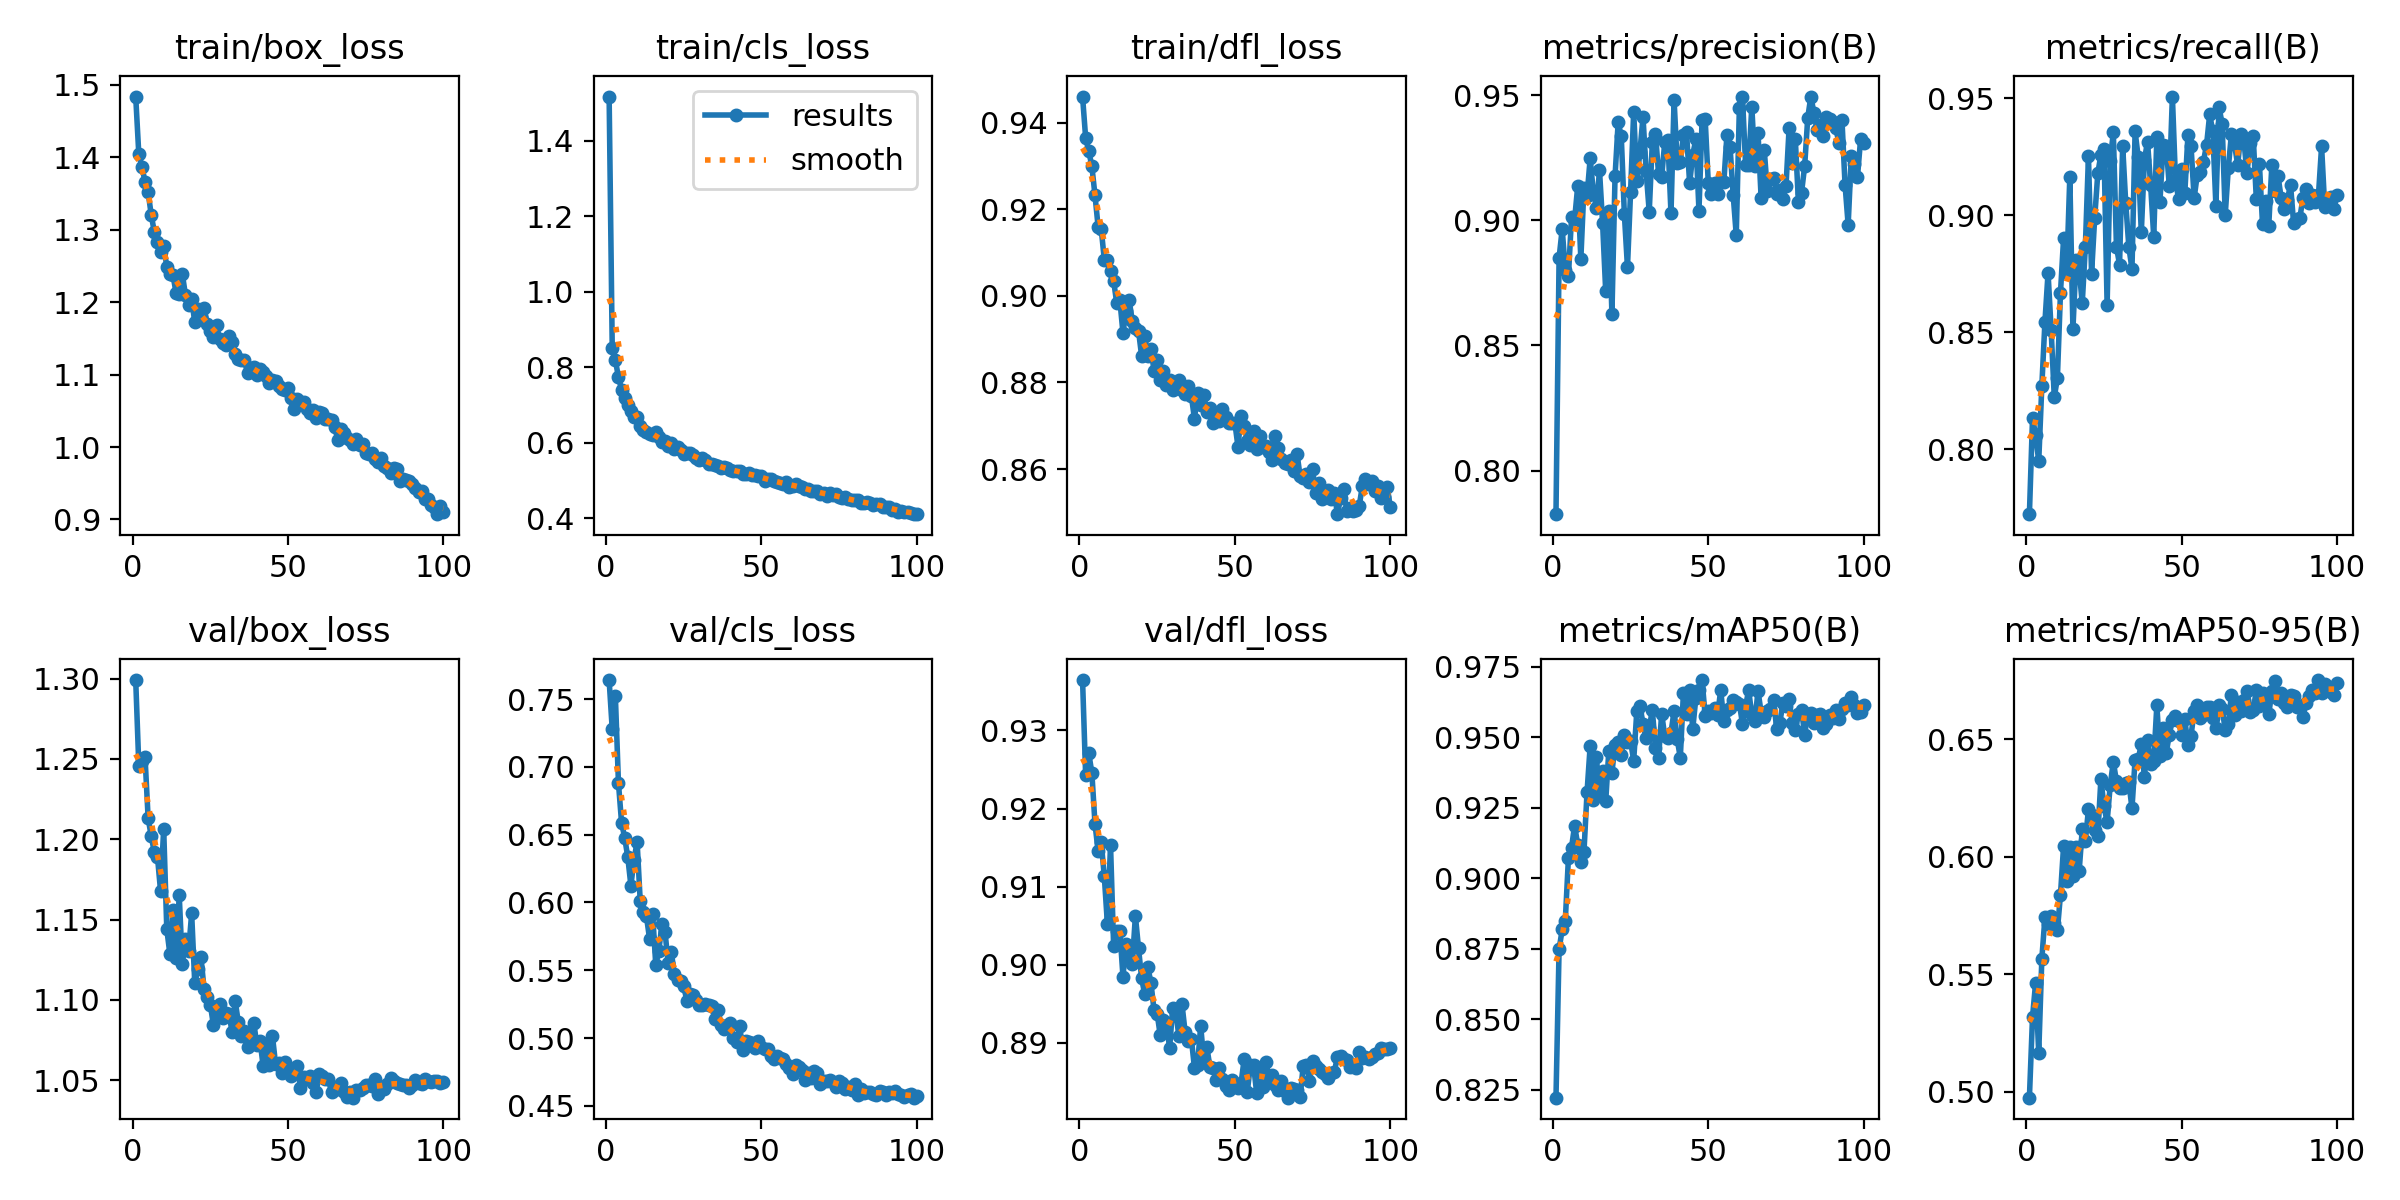

The file beside this chart, header and first rows:
epoch, train/box_loss, train/cls_loss, train/dfl_loss, metrics/precision(B), metrics/recall(B), metrics/mAP50(B), metrics/mAP50-95(B), val/box_loss, val/cls_loss, val/dfl_loss, lr/pg0, lr/pg1, lr/pg2
1, 1.484, 1.517, 0.946, 0.7826, 0.7722, 0.8222, 0.4976, 1.299, 0.764, 0.9365, 0.0004153, 0.0004153, 0.0004153
2, 1.404, 0.8499, 0.9364, 0.885, 0.8132, 0.8748, 0.5318, 1.246, 0.7277, 0.9242, 0.0008237, 0.0008237, 0.0008237
3, 1.387, 0.8189, 0.9334, 0.8966, 0.8061, 0.8818, 0.5465, 1.248, 0.7526, 0.9271, 0.001224, 0.001224, 0.001224
4, 1.367, 0.7733, 0.9299, 0.88, 0.7949, 0.885, 0.5164, 1.251, 0.6881, 0.9245, 0.001213, 0.001213, 0.001213
5, 1.352, 0.7404, 0.9232, 0.8777, 0.8271, 0.9071, 0.5568, 1.213, 0.6588, 0.9181, 0.0012, 0.0012, 0.0012
6, 1.32, 0.7185, 0.916, 0.9012, 0.8545, 0.9109, 0.5743, 1.202, 0.6479, 0.9145, 0.001188, 0.001188, 0.001188
7, 1.297, 0.7002, 0.9155, 0.9004, 0.8753, 0.9187, 0.5715, 1.192, 0.6334, 0.9157, 0.001176, 0.001176, 0.001176
8, 1.283, 0.6826, 0.9083, 0.9138, 0.8508, 0.9118, 0.5749, 1.189, 0.6125, 0.9113, 0.001163, 0.001163, 0.001163
9, 1.27, 0.6689, 0.9082, 0.8846, 0.8222, 0.9057, 0.5718, 1.168, 0.6315, 0.9052, 0.001151, 0.001151, 0.001151
10, 1.277, 0.6672, 0.9058, 0.9131, 0.8303, 0.9093, 0.5687, 1.206, 0.6447, 0.9153, 0.001139, 0.001139, 0.001139
11, 1.249, 0.6435, 0.9034, 0.9098, 0.8669, 0.9306, 0.584, 1.144, 0.6011, 0.9023, 0.001126, 0.001126, 0.001126
12, 1.239, 0.6345, 0.8983, 0.9248, 0.8902, 0.9469, 0.6047, 1.129, 0.5932, 0.9043, 0.001114, 0.001114, 0.001114
13, 1.237, 0.6286, 0.899, 0.9115, 0.8754, 0.9277, 0.5897, 1.156, 0.5899, 0.9043, 0.001102, 0.001102, 0.001102
14, 1.212, 0.6219, 0.8914, 0.9049, 0.9164, 0.9431, 0.6043, 1.126, 0.5733, 0.8985, 0.001089, 0.001089, 0.001089
15, 1.211, 0.6197, 0.8965, 0.92, 0.8512, 0.9294, 0.5918, 1.165, 0.5916, 0.9027, 0.001077, 0.001077, 0.001077
16, 1.239, 0.627, 0.8989, 0.8988, 0.8807, 0.938, 0.6043, 1.122, 0.554, 0.9009, 0.001064, 0.001064, 0.001064
17, 1.21, 0.614, 0.8942, 0.8716, 0.8767, 0.9273, 0.5939, 1.138, 0.5645, 0.9001, 0.001052, 0.001052, 0.001052
18, 1.197, 0.6018, 0.8926, 0.904, 0.8624, 0.9452, 0.6117, 1.13, 0.5843, 0.9062, 0.00104, 0.00104, 0.00104
19, 1.204, 0.6043, 0.892, 0.8625, 0.8865, 0.9374, 0.6067, 1.154, 0.5779, 0.9021, 0.001027, 0.001027, 0.001027
20, 1.172, 0.592, 0.8861, 0.9176, 0.9252, 0.9474, 0.6203, 1.11, 0.5552, 0.8982, 0.001015, 0.001015, 0.001015
21, 1.19, 0.5981, 0.8907, 0.9392, 0.875, 0.9485, 0.6177, 1.119, 0.5634, 0.8962, 0.001002, 0.001002, 0.001002
22, 1.18, 0.5825, 0.8861, 0.9337, 0.8987, 0.9438, 0.6113, 1.127, 0.5471, 0.8997, 0.0009901, 0.0009901, 0.0009901
23, 1.192, 0.5897, 0.8877, 0.9025, 0.9178, 0.9508, 0.6089, 1.107, 0.5431, 0.8977, 0.0009778, 0.0009778, 0.0009778
24, 1.17, 0.5796, 0.8827, 0.8812, 0.9258, 0.9483, 0.6332, 1.102, 0.5418, 0.8942, 0.0009654, 0.0009654, 0.0009654
25, 1.161, 0.5712, 0.8851, 0.9114, 0.928, 0.9486, 0.6215, 1.097, 0.5381, 0.8937, 0.000953, 0.000953, 0.000953
26, 1.151, 0.5721, 0.8806, 0.9435, 0.8616, 0.9417, 0.6148, 1.084, 0.5277, 0.8909, 0.0009406, 0.0009406, 0.0009406
27, 1.168, 0.5729, 0.8827, 0.9158, 0.9232, 0.9592, 0.6305, 1.092, 0.5327, 0.8928, 0.0009283, 0.0009283, 0.0009283
28, 1.149, 0.5674, 0.8794, 0.9274, 0.9354, 0.9612, 0.6405, 1.097, 0.5317, 0.8926, 0.0009159, 0.0009159, 0.0009159
29, 1.144, 0.5589, 0.8806, 0.9413, 0.8866, 0.9547, 0.6322, 1.089, 0.5283, 0.8893, 0.0009035, 0.0009035, 0.0009035
30, 1.141, 0.5529, 0.8783, 0.9197, 0.8788, 0.9497, 0.6295, 1.092, 0.5247, 0.8945, 0.0008911, 0.0008911, 0.0008911
31, 1.153, 0.5588, 0.8798, 0.9034, 0.9296, 0.9533, 0.6292, 1.091, 0.5244, 0.894, 0.0008787, 0.0008787, 0.0008787
32, 1.145, 0.5527, 0.8807, 0.9314, 0.905, 0.9596, 0.6312, 1.08, 0.5253, 0.8908, 0.0008664, 0.0008664, 0.0008664
33, 1.129, 0.5443, 0.8783, 0.9347, 0.8862, 0.9463, 0.6317, 1.099, 0.5246, 0.8949, 0.000854, 0.000854, 0.000854
34, 1.122, 0.5422, 0.8773, 0.9187, 0.877, 0.9426, 0.6207, 1.086, 0.5234, 0.8913, 0.0008416, 0.0008416, 0.0008416
35, 1.12, 0.541, 0.8791, 0.9174, 0.9357, 0.9584, 0.6413, 1.078, 0.5142, 0.8902, 0.0008293, 0.0008293, 0.0008293
36, 1.12, 0.5393, 0.8769, 0.9314, 0.9248, 0.9503, 0.6415, 1.08, 0.521, 0.8905, 0.0008169, 0.0008169, 0.0008169
37, 1.102, 0.5325, 0.8716, 0.9322, 0.8926, 0.9497, 0.648, 1.071, 0.5099, 0.8868, 0.0008045, 0.0008045, 0.0008045
38, 1.11, 0.5346, 0.8776, 0.9028, 0.9236, 0.9516, 0.634, 1.075, 0.5067, 0.8871, 0.0007921, 0.0007921, 0.0007921
39, 1.111, 0.5316, 0.8749, 0.9482, 0.9314, 0.9593, 0.6497, 1.085, 0.5089, 0.8922, 0.0007797, 0.0007797, 0.0007797
40, 1.1, 0.5268, 0.8772, 0.9228, 0.9129, 0.9493, 0.6397, 1.072, 0.5109, 0.8877, 0.0007674, 0.0007674, 0.0007674
41, 1.107, 0.5261, 0.8732, 0.9232, 0.8907, 0.9427, 0.6409, 1.075, 0.5004, 0.8894, 0.000755, 0.000755, 0.000755
42, 1.104, 0.5249, 0.874, 0.9341, 0.9332, 0.9658, 0.6645, 1.059, 0.4973, 0.8868, 0.0007426, 0.0007426, 0.0007426
43, 1.098, 0.5237, 0.8705, 0.9352, 0.9057, 0.9584, 0.643, 1.072, 0.509, 0.8868, 0.0007302, 0.0007302, 0.0007302
44, 1.088, 0.517, 0.872, 0.9148, 0.9299, 0.9667, 0.6549, 1.059, 0.4912, 0.8853, 0.0007179, 0.0007179, 0.0007179
45, 1.093, 0.5173, 0.8711, 0.9262, 0.9296, 0.9529, 0.6442, 1.077, 0.4977, 0.8867, 0.0007055, 0.0007055, 0.0007055
46, 1.091, 0.5208, 0.8739, 0.9324, 0.9126, 0.9639, 0.6519, 1.06, 0.497, 0.8853, 0.0006931, 0.0006931, 0.0006931
47, 1.084, 0.5151, 0.8719, 0.9039, 0.9506, 0.9668, 0.6583, 1.061, 0.4966, 0.8845, 0.0006808, 0.0006808, 0.0006808
48, 1.079, 0.5133, 0.8706, 0.9399, 0.9149, 0.9703, 0.66, 1.055, 0.493, 0.884, 0.0006684, 0.0006684, 0.0006684
49, 1.079, 0.5116, 0.8707, 0.9405, 0.9068, 0.9576, 0.6578, 1.062, 0.4976, 0.8852, 0.000656, 0.000656, 0.000656
50, 1.082, 0.5121, 0.8707, 0.9149, 0.9196, 0.9591, 0.6518, 1.058, 0.4937, 0.8848, 0.0006436, 0.0006436, 0.0006436
51, 1.067, 0.4976, 0.8652, 0.9105, 0.9096, 0.9586, 0.6585, 1.053, 0.4916, 0.8842, 0.0006312, 0.0006312, 0.0006312
52, 1.053, 0.5028, 0.8722, 0.9151, 0.9341, 0.9603, 0.6476, 1.054, 0.4917, 0.8848, 0.0006189, 0.0006189, 0.0006189
53, 1.066, 0.503, 0.87, 0.9105, 0.9294, 0.9579, 0.6516, 1.059, 0.4866, 0.8879, 0.0006065, 0.0006065, 0.0006065
54, 1.06, 0.4976, 0.8664, 0.916, 0.9073, 0.9667, 0.6621, 1.045, 0.4843, 0.8837, 0.0005941, 0.0005941, 0.0005941
55, 1.062, 0.4964, 0.8656, 0.9153, 0.9173, 0.9556, 0.6646, 1.052, 0.4871, 0.8871, 0.0005818, 0.0005818, 0.0005818
56, 1.053, 0.4943, 0.8688, 0.9342, 0.9182, 0.9598, 0.6593, 1.051, 0.4852, 0.8872, 0.0005694, 0.0005694, 0.0005694
57, 1.047, 0.49, 0.8646, 0.9295, 0.9229, 0.9604, 0.6603, 1.052, 0.4849, 0.8836, 0.000557, 0.000557, 0.000557
58, 1.051, 0.4948, 0.8676, 0.9103, 0.9301, 0.9631, 0.6637, 1.048, 0.4812, 0.8867, 0.0005446, 0.0005446, 0.0005446
59, 1.04, 0.483, 0.8651, 0.8941, 0.943, 0.9625, 0.6638, 1.043, 0.4777, 0.8843, 0.0005322, 0.0005322, 0.0005322
60, 1.049, 0.4843, 0.8653, 0.945, 0.9358, 0.9619, 0.6591, 1.054, 0.4736, 0.8875, 0.0005199, 0.0005199, 0.0005199
... 40 more rows
